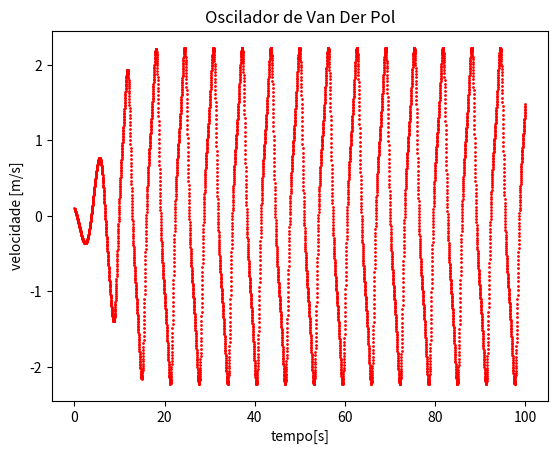

Here is the Python script that generated this plot:
import matplotlib.pyplot as plt
#dados

m=1.0 #massa do carrinho
mi=0.5 # amortecimento
dt=0.02 #passo
t=0 #tempo inicial
vx0=0.1 #velocidade inicial
x=0.2 #posição inicial
mode=0 #-0 v/t -1 v/x

while t<100:
    k1=(dt*mi*(1-x**2)*vx0)-dt*x
    k2=dt*mi*(1-x**2)*(vx0+k1/2)-dt*x
    vx1=vx0+(0.5*(k1+k2))
    x+=vx1*dt
    vx0=vx1
    t+=dt
    if mode==0:
        plt.plot(t,vx1,color='red', marker='o', linestyle='dashed',linewidth=2, markersize=1)
    else:
        plt.plot(x,vx1,color='blue', marker='o', linestyle='dashed',linewidth=2, markersize=1)
if mode==0:
    plt.xlabel("tempo[s]")
    plt.ylabel("velocidade [m/s]")
else:
    plt.xlabel("x[m]")
    plt.ylabel("velocidade [m/s]")
plt.title("Oscilador de Van Der Pol")
plt.show()
